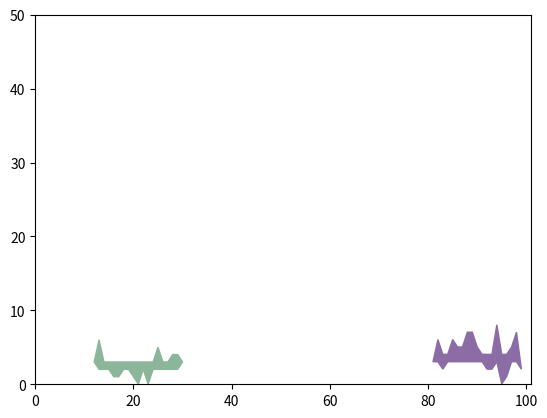
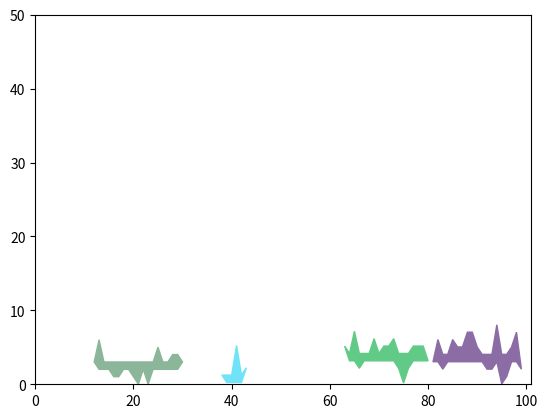
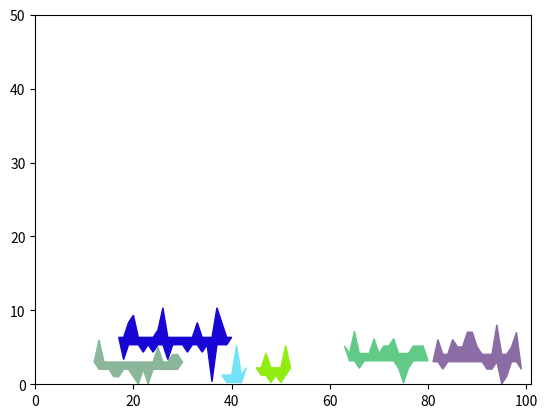
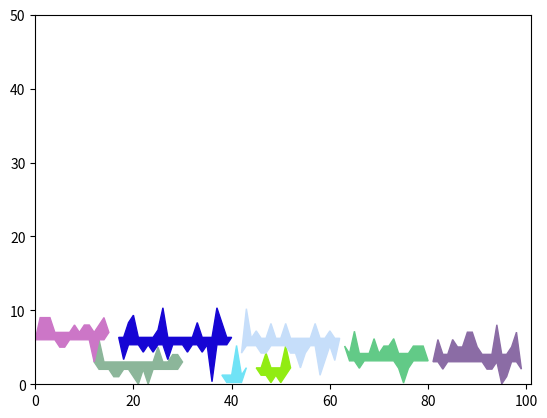
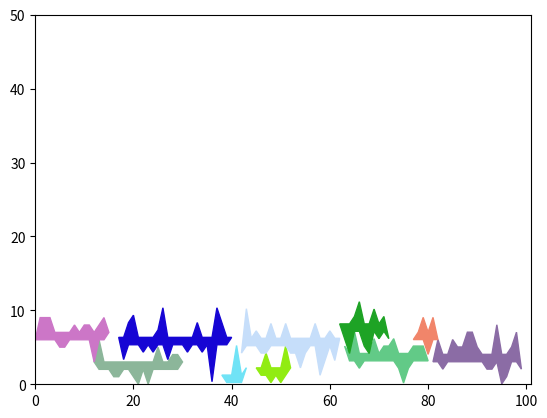
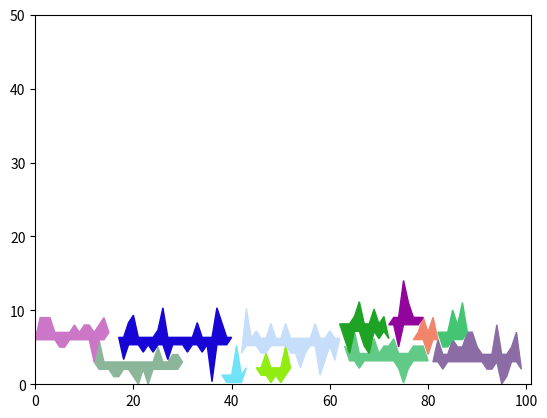
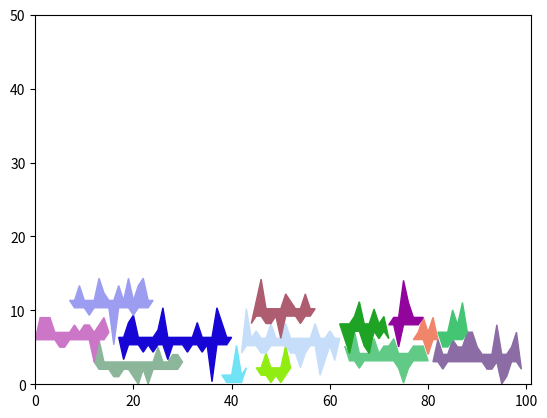
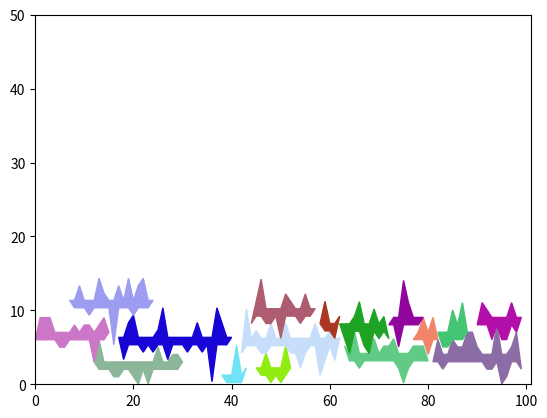
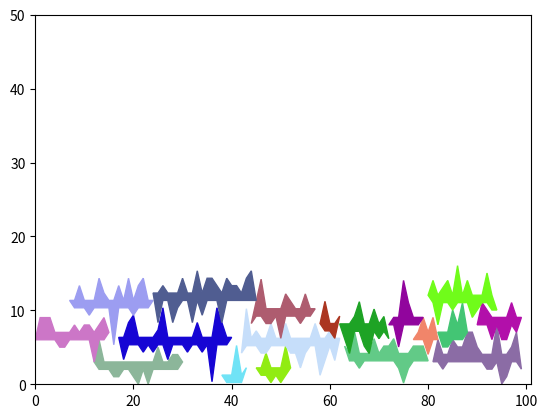
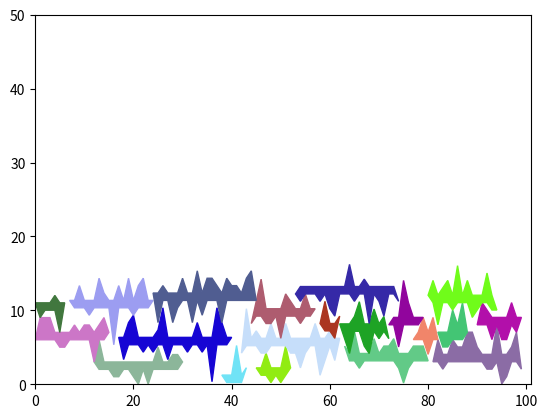
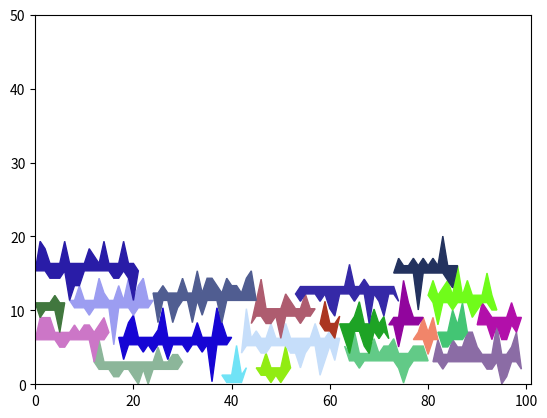
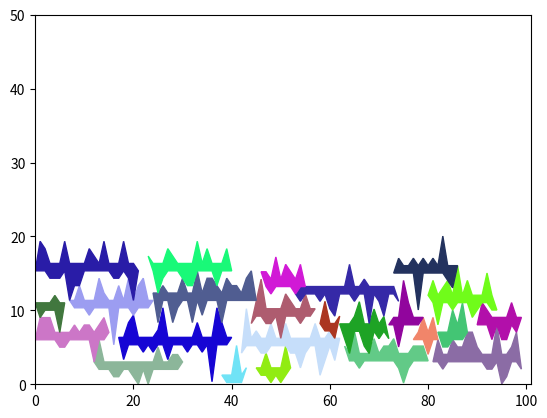
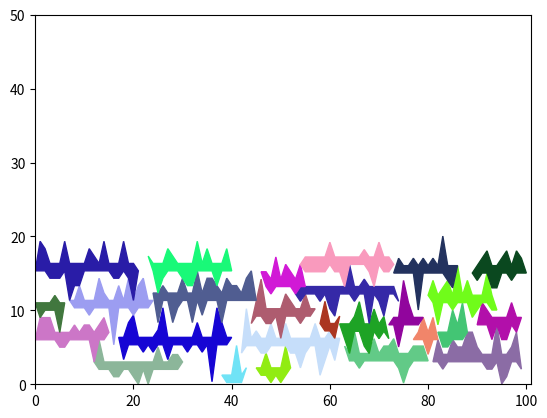
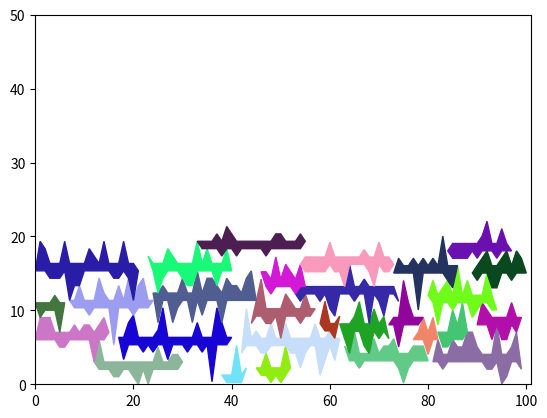
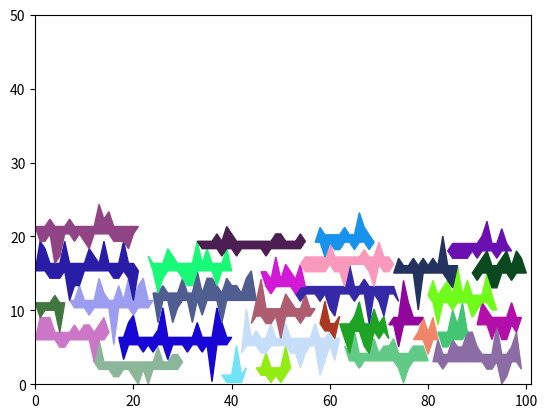
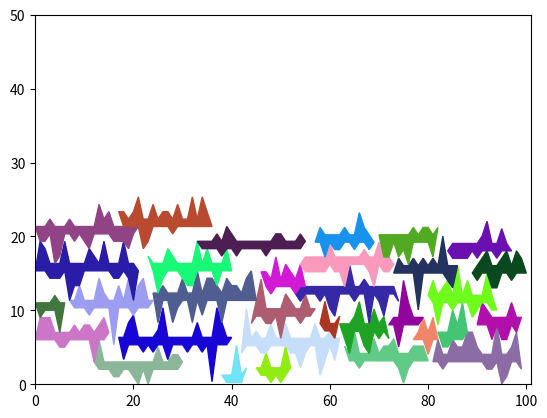

Write the Python code that produced these figures, in order.
import matplotlib.pyplot as plt
import numpy as np


def exp_filter(data, n, forward=True):
    """
    To smooth out the signals. Lesser n makes lesser deviation in y-values
    :param data:
    :param n:
    :param forward:
    :return:
    """
    alpha = 1 / n
    beta = 1 - alpha
    data_f = np.zeros_like(data)
    if forward:
        data_f[0] = np.mean(data)
        for i in range(1, len(data)):
            data_f[i] = data_f[i - 1] * beta + data[i] * alpha
    return data_f


def draw_figs(objects, positions, max_height, base_size):
    """
    Plot figures
    :param objects:
    :param positions:
    :param max_height:
    :param base_size:
    :return:
    """
    np.random.seed(0)
    fig, ax = plt.subplots()
    for i in range(len(objects)):
        c = tuple(np.random.random(size=3))
        a, x1, off = positions[i][0], objects[i], positions[i][1]
        x = list(np.arange(a, a + x1.shape[1])) + list(np.arange(a + x1.shape[1] - 1, a - 1, -1))
        y = list(x1[0] - off) + list(x1[1, ::-1] - off)
        ax.fill(x, y, color=c)
    plt.xlim(0, base_size)
    plt.ylim(0, max_height)
    np.random.seed()
    plt.show()


if __name__ == '__main__':
    base_size = 101
    np.random.seed()
    x0 = exp_filter(np.random.normal(0, 1, base_size), 10)
    x0 = x0 - np.amin(x0)
    # x0 = np.zeros(base_size)  # Comment out for random choice of x0

    max_height = 50
    object_count = 200
    max_object_height = 20
    max_object_length = 25
    objects, positions = [], []
    display_steps = True
    plt.close('all')

    for i in range(object_count):
        # Create an arbitrarily-shaped 2D object
        len_x = np.random.randint(5, max_object_length)
        # x1[0] bottom surface, x1[1] top surface
        x1 = exp_filter(np.random.normal(0, max_object_height, (2, len_x)), base_size // 10)
        x1 = np.int32(np.sort(x1, axis=0))

        # Lower the bottom surface and connect the ends together n
        x1[0] -= 1
        x1[:, 0] = np.mean(x1[:, 0])
        x1[:, -1] = np.mean(x1[:, -1])

        # Find the shortest distances between the bottom surface and the ground at all possible
        #  position (sliding to the right and measuring)
        offsets = []
        for i in range(len(x0) - x1.shape[1] + 1):
            d = x1[0] - x0[i:i + x1.shape[1]]
            offset = np.amin(d)  # Shortest distance between the lowest part of the object (x1[0]) and the surface (x0)
            offsets.append(offset)

        # Find the position where the distance to the ground is maximum (lowest level of the ground)
        a = np.argmax(np.array(offsets))

        x0[a:a + x1.shape[1]] = x1[1] - offsets[a]
        if np.amax(x0) <= max_height:
            objects.append(x1)
            positions.append([a, offsets[a]])

            if len(objects) % 2 == 0:
                draw_figs(objects, positions, max_height, base_size)

    draw_figs(objects, positions, max_height, base_size)

    print('Number of objects', len(objects))
    print('Coverage:', sum([np.sum(x1[1] - x1[0]) for x1 in objects]) / max_height / (base_size - 1))
